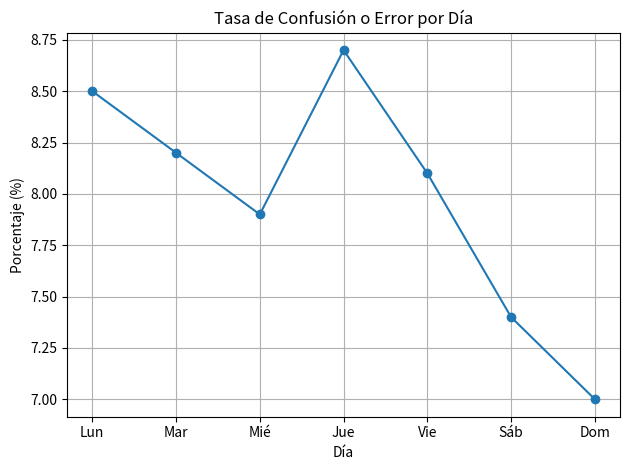
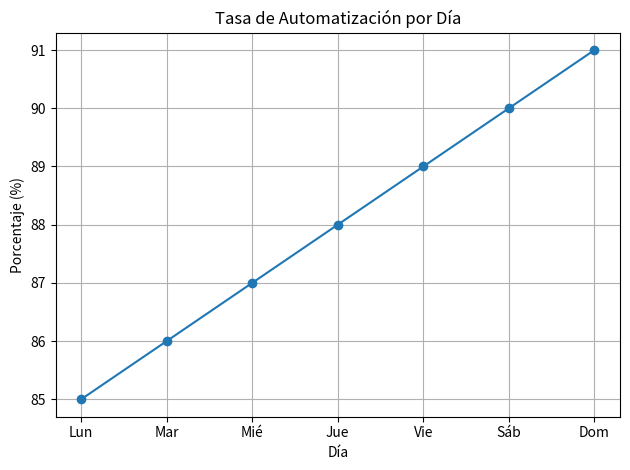
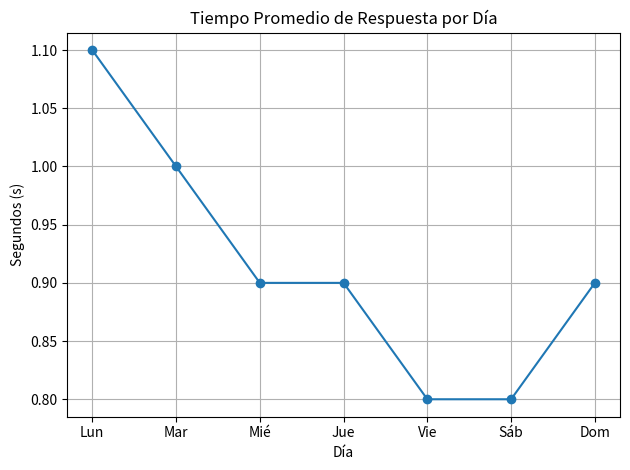
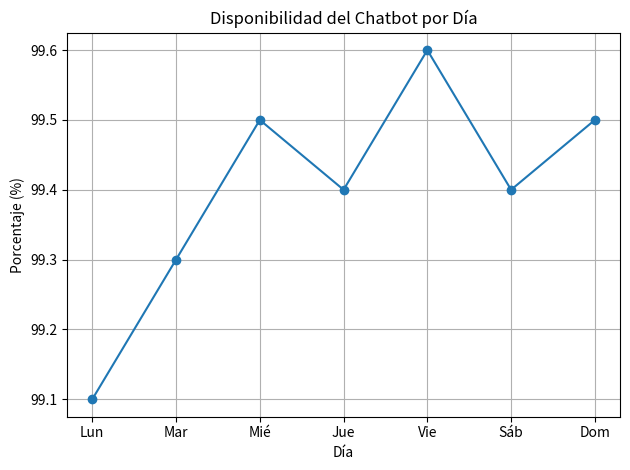
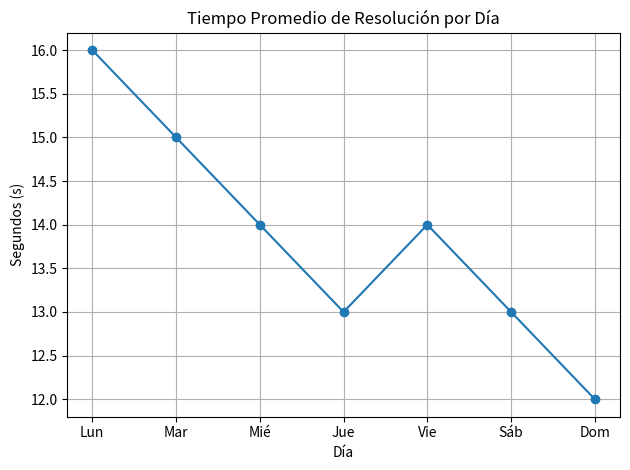
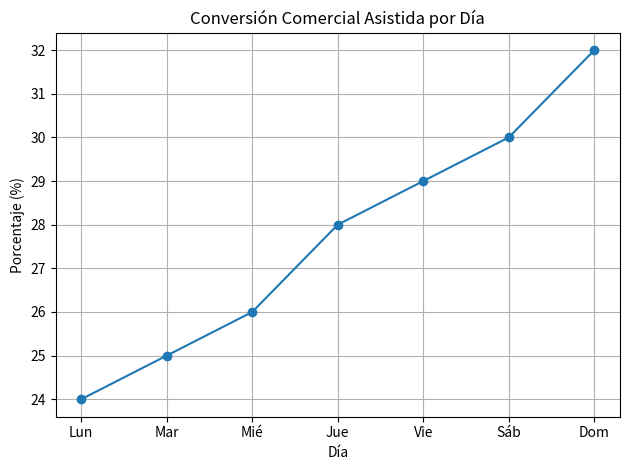

The matplotlib source for these figures, in order:
import matplotlib.pyplot as plt
import pandas as pd

# Días de la semana
dias = ["Lun", "Mar", "Mié", "Jue", "Vie", "Sáb", "Dom"]

# Datos simulados por día
data = {
    "Tasa_confusion_%":       [8.5, 8.2, 7.9, 8.7, 8.1, 7.4, 7.0],
    "Tasa_automatizacion_%":  [85, 86, 87, 88, 89, 90, 91],
    "Tiempo_resp_seg":        [1.1, 1.0, 0.9, 0.9, 0.8, 0.8, 0.9],
    "Disponibilidad_%":       [99.1, 99.3, 99.5, 99.4, 99.6, 99.4, 99.5],
    "Tiempo_resol_seg":       [16, 15, 14, 13, 14, 13, 12],
    "Conversion_asistida_%":  [24, 25, 26, 28, 29, 30, 32],
}

# Crear DataFrame
df = pd.DataFrame(data, index=dias)

# (Opcional) ver los datos en tabla
print(df)

# Función para crear y guardar gráficos de línea por métrica
def crear_grafico(columna, titulo, eje_y, nombre_archivo):
    plt.figure()
    plt.plot(dias, df[columna], marker="o")
    plt.title(titulo)
    plt.xlabel("Día")
    plt.ylabel(eje_y)
    plt.grid(True)
    plt.tight_layout()
    plt.savefig(nombre_archivo)
    plt.close()

# Crear cada gráfico
crear_grafico(
    "Tasa_confusion_%",
    "Tasa de Confusión o Error por Día",
    "Porcentaje (%)",
    "tasa_confusion_por_dia.png"
)

crear_grafico(
    "Tasa_automatizacion_%",
    "Tasa de Automatización por Día",
    "Porcentaje (%)",
    "tasa_automatizacion_por_dia.png"
)

crear_grafico(
    "Tiempo_resp_seg",
    "Tiempo Promedio de Respuesta por Día",
    "Segundos (s)",
    "tiempo_respuesta_por_dia.png"
)

crear_grafico(
    "Disponibilidad_%",
    "Disponibilidad del Chatbot por Día",
    "Porcentaje (%)",
    "disponibilidad_por_dia.png"
)

crear_grafico(
    "Tiempo_resol_seg",
    "Tiempo Promedio de Resolución por Día",
    "Segundos (s)",
    "tiempo_resolucion_por_dia.png"
)

crear_grafico(
    "Conversion_asistida_%",
    "Conversión Comercial Asistida por Día",
    "Porcentaje (%)",
    "conversion_asistida_por_dia.png"
)
